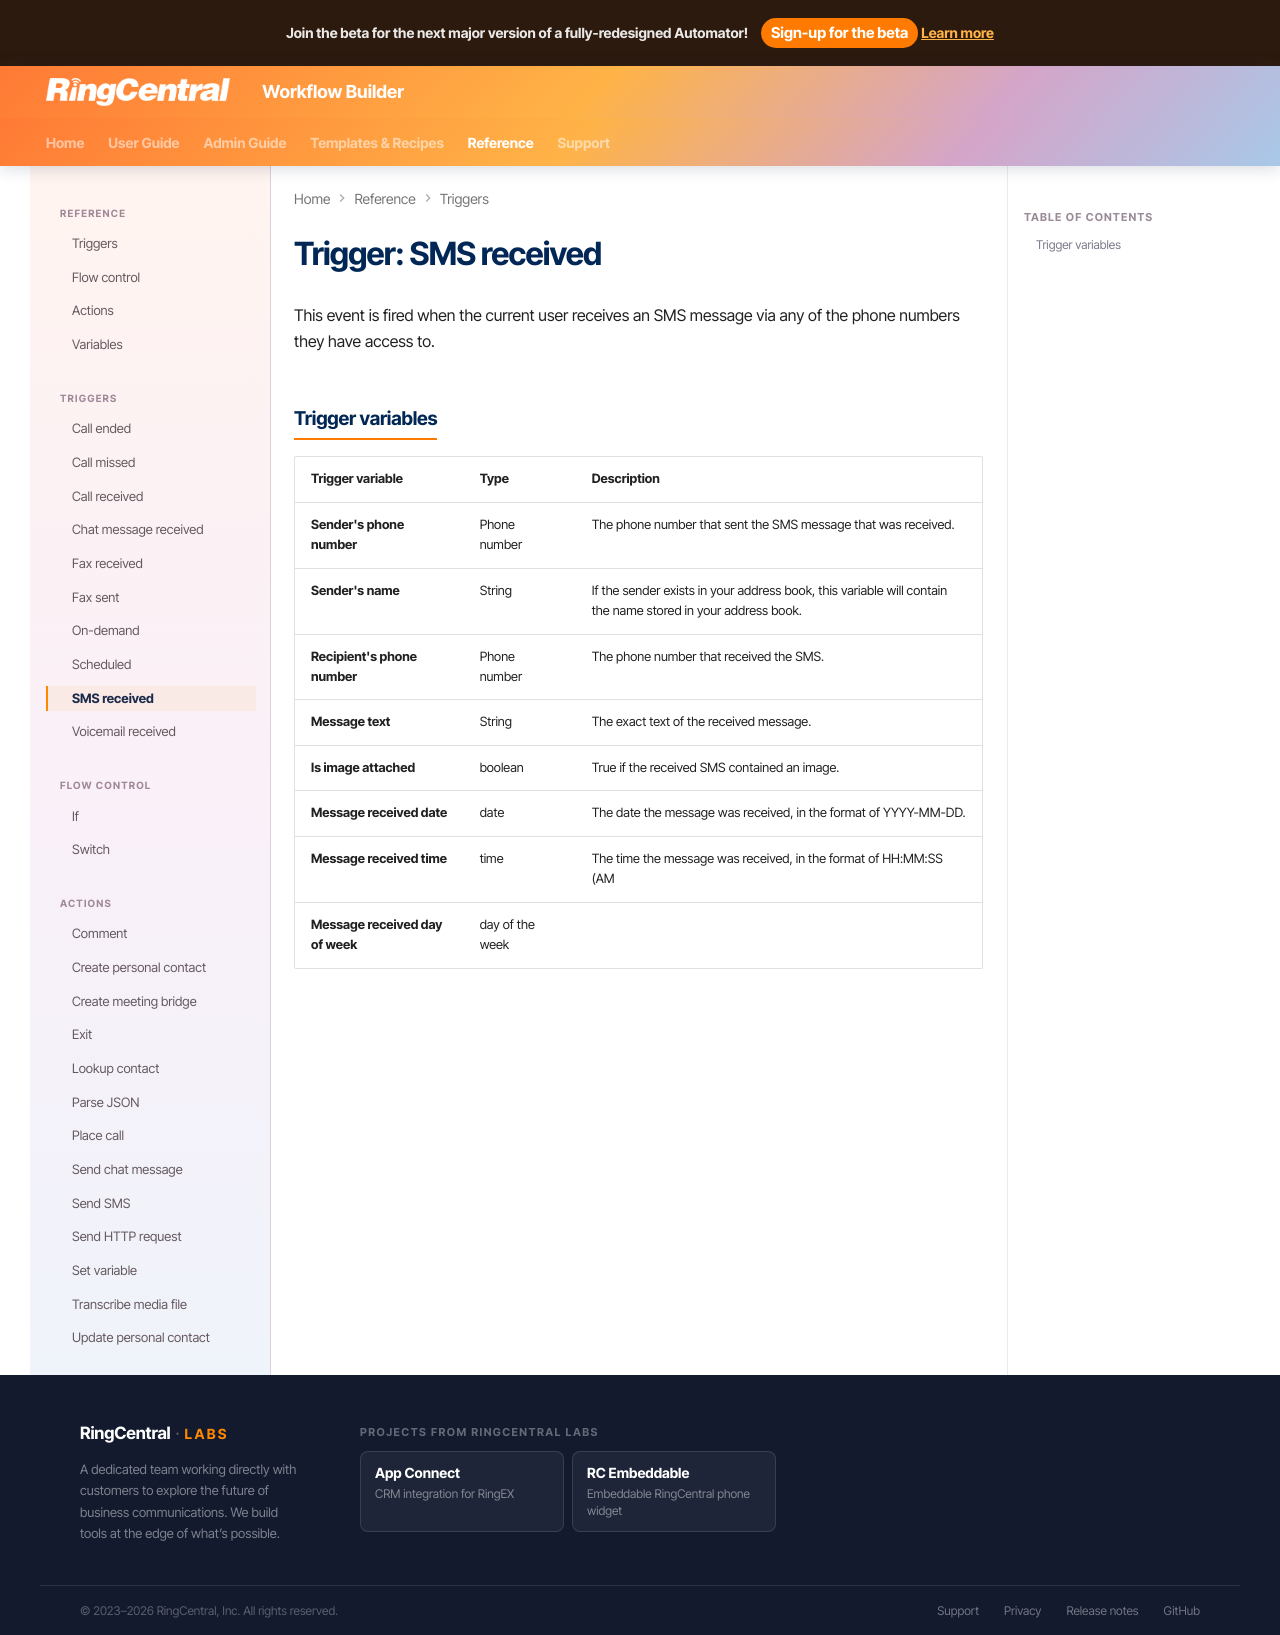

repository: ringcentral/ringcentral-automator-docs · page: workflows/custom/triggers/sms-received/index.html · generator: mkdocs

# Trigger: SMS received

This event is fired when the current user receives an SMS message via any of the phone numbers they have access to. 

## Trigger variables

| Trigger variable | Type | Description |
|-|-|-|
| **Sender's phone number** | Phone number | The phone number that sent the SMS message that was received. |
| **Sender's name** | String | If the sender exists in your address book, this variable will contain the name stored in your address book. |
| **Recipient's phone number** | Phone number | The phone number that received the SMS. |
| **Message text** | String | The exact text of the received message. |
| **Is image attached** | boolean | True if the received SMS contained an image. |
| **Message received date** | date | The date the message was received, in the format of YYYY-MM-DD. |
| **Message received time** | time | The time the message was received, in the format of HH:MM:SS (AM|PM) | 
| **Message received day of week** | day of the week | |
